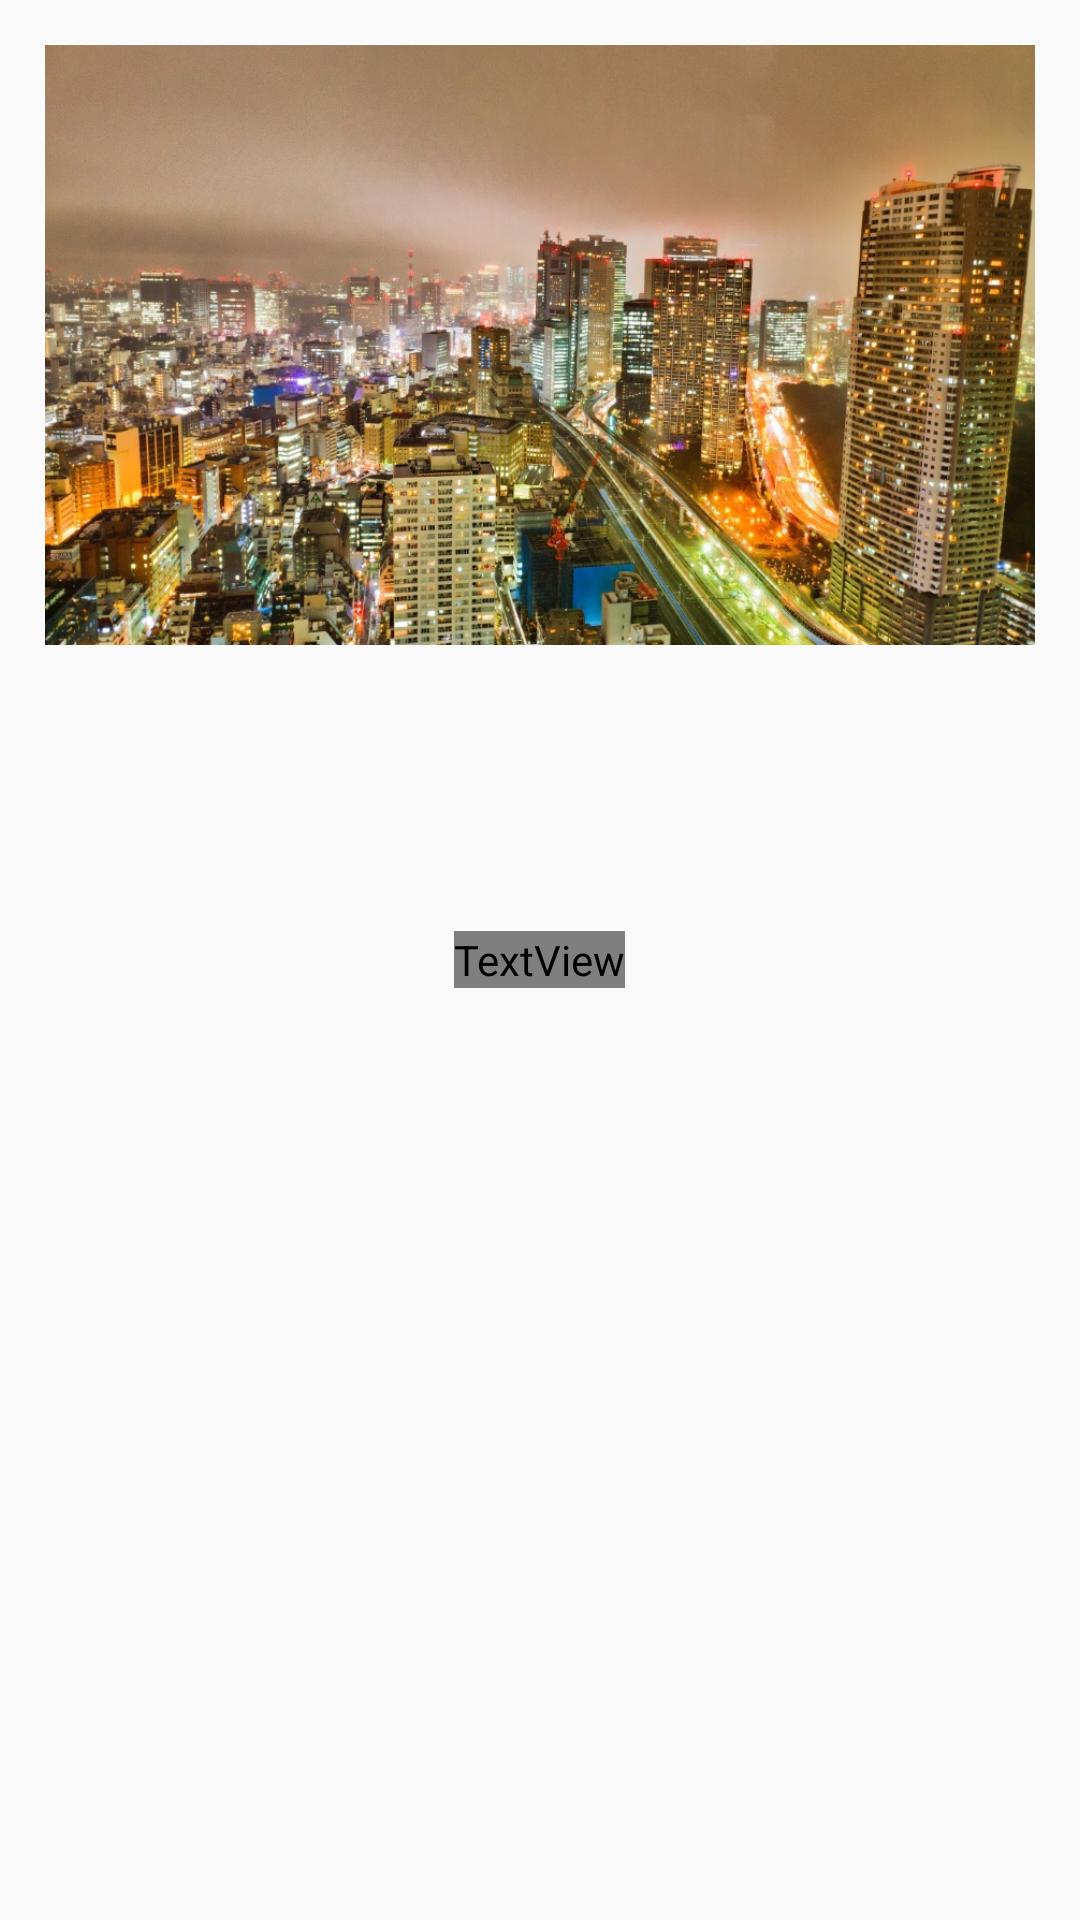

The Android layout XML behind this screen, and the referenced resources:
<!-- AndroidManifest.xml: application theme AppTheme -->
<!-- res/layout/city_block_layout.xml -->
<?xml version="1.0" encoding="utf-8"?>
    <FrameLayout
        xmlns:android="http://schemas.android.com/apk/res/android"
        android:id="@+id/city_container"
        android:clickable="true"

        android:layout_width="wrap_content"
        android:layout_height="wrap_content"
        android:layout_below="@id/menuBarView"
        android:layout_centerHorizontal="true">

        <ImageView
            android:id="@+id/city_image"
            android:layout_margin="15dp"
            android:background="@drawable/button_rounded_corners"
            android:layout_width="match_parent"
            android:layout_height="200dp"
            android:scaleType="centerCrop"
            android:src="@drawable/tokyostockimage" />


        <TextView
            android:id="@+id/city_name_TV"
            android:layout_width="wrap_content"
            android:layout_height="wrap_content"
            android:layout_gravity="center_vertical|center_horizontal"
            android:fontFamily="@font/open_sans_light"
            android:text="Tokyo"
            android:textAllCaps="true"
            android:textColor="@android:color/white"
            android:textSize="48dp"
            android:textStyle="bold"
            android:typeface="normal" />
    </FrameLayout>
<!-- resources referenced by this layout -->
<resources>
  <!-- drawable button_rounded_corners (drawable) -->
  <?xml version="1.0" encoding="utf-8"?>
  <shape xmlns:android="http://schemas.android.com/apk/res/android"
      android:shape="rectangle" android:padding="10dp">
  
      <stroke android:width="1dp"
          android:color="@android:color/white"
          />
  
      <solid android:color="#00000000" />
      <corners android:radius="20dp"/>
  </shape>
  <!-- drawable tokyostockimage: jpg bitmap (drawable, 286976 bytes) -->
  <style name="AppTheme" parent="Theme.AppCompat.Light.NoActionBar">
          
          <item name="colorPrimary">@color/colorPrimary</item>
          <item name="colorPrimaryDark">@color/colorPrimaryDark</item>
          <item name="android:textColor">@android:color/black</item>
          <item name="colorAccent">@color/colorAccent</item>
      </style>
  <color name="colorPrimary">#3e95ff</color>
  <color name="colorPrimaryDark">#ffffff</color>
  <color name="colorAccent">#7b1fa2</color>
</resources>
